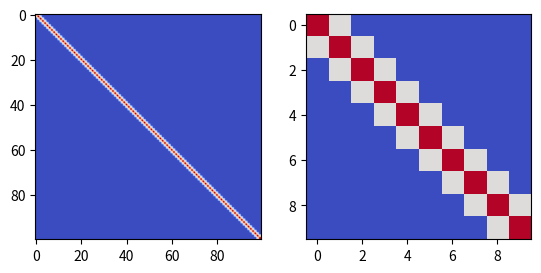
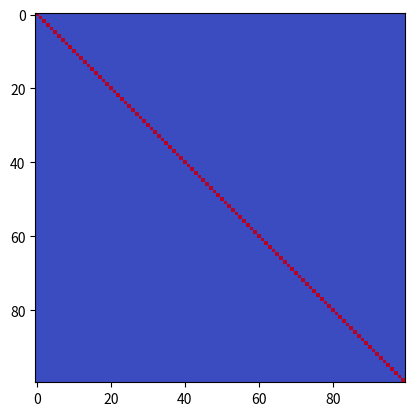
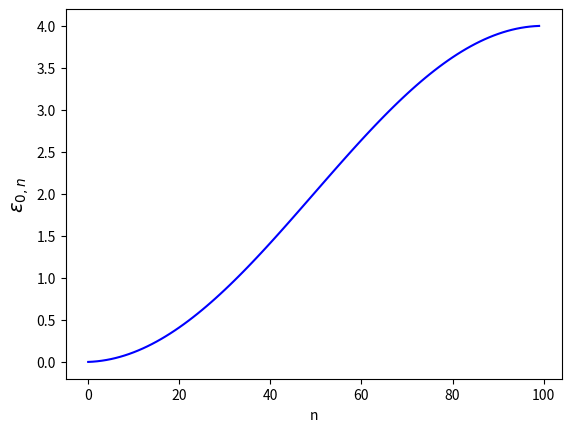
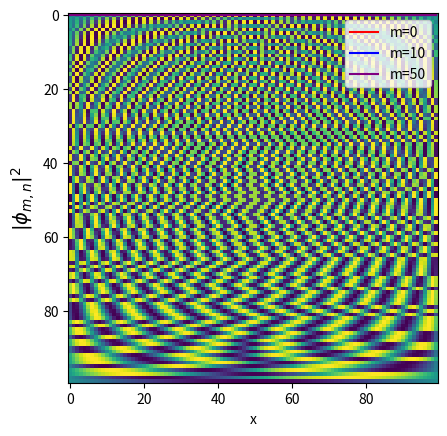
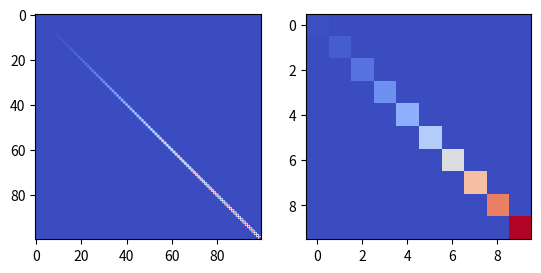
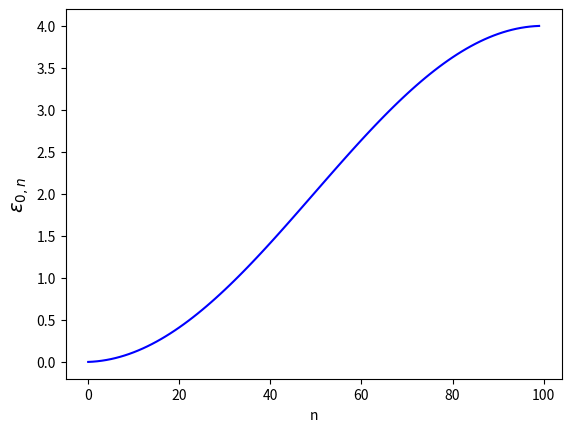
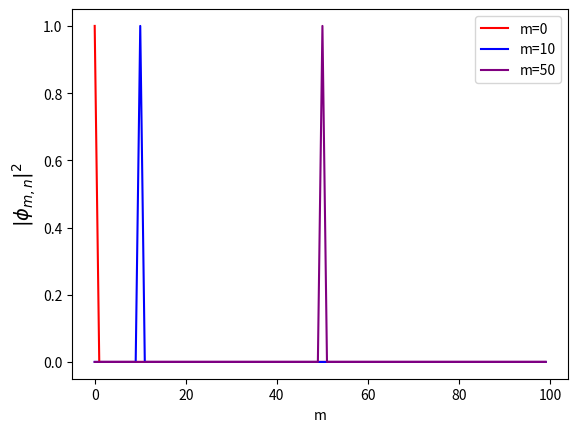

Recreate these plots in Python, in order.
import numpy as np
import matplotlib.pyplot as plt
from numpy import linalg as LA

###########################################
# Define the Hamiltonian
###########################################

N = 100
#a = hbar/np.sqrt(2*m)
#L = (N-1)*a
V = np.zeros((N,))
H = np.zeros((N,N))
H += np.diag(2 + V,k=0) #main diagonal
H += np.diag(np.ones((N-1,)),k=1) #upper diagonal
H += np.diag(np.ones((N-1,)),k=-1) #lower diagonal

###########################################
# Find eigenvectors and eigenvalues of H
###########################################

vals, vecs = LA.eig(H)
idx = np.argsort(vals)
vecs = vecs[:,idx]
vals = vals[idx]

###########################################
# Show the Hamiltonian
###########################################

fig, ax = plt.subplots(1,2)
ax[0].imshow(H,cmap='coolwarm')
ax[1].imshow(H[:10,:10],cmap='coolwarm')
plt.show()

###########################################
# Show eigenvectors form an orthonormal set
###########################################

fig, ax = plt.subplots()
ax.imshow(vecs.T @ vecs, cmap='coolwarm')
plt.show()

###########################################
# Plot the eigenvalues as a function of n
###########################################

fig, ax = plt.subplots()
ax.plot(vals, color='blue')
ax.set_xlabel('n')
ax.set_ylabel(r'$\epsilon_{0,n}$',fontsize=14)
plt.show()

###########################################
# Plot a few representative prob dists
###########################################

pdf1 = vecs[0]**2
pdf2 = vecs[10]**2
pdf3 = vecs[50]**2

fig, ax = plt.subplots()
ax.plot(pdf1, color='red',label='m=0')
ax.plot(pdf2, color='blue',label='m=10')
ax.plot(pdf3, color='purple',label='m=50')
ax.set_xlabel('x')
ax.set_ylabel(r'$|\phi_{m,n}|^{2}$',fontsize=14)
ax.legend()
plt.show()

###########################################
# Find projection operator to energy basis
###########################################

U = LA.inv(vecs)
plt.imshow(U)
plt.show()

###########################################
# Diagonalize the Hamiltonian
###########################################

Hd = LA.inv(vecs) @ H @ vecs
fig, ax = plt.subplots(1,2)
ax[0].imshow(Hd,cmap='coolwarm')
ax[1].imshow(Hd[:10,:10],cmap='coolwarm')
plt.show()

###########################################
# Find eigenvectors and eigenvalues of H
###########################################

dvals, dvecs = LA.eig(Hd)
idx = np.argsort(dvals)
dvecs = dvecs[:,idx]
dvals = dvals[idx]

###########################################
# Plot the eigenvalues as a function of n
###########################################

fig, ax = plt.subplots()
ax.plot(dvals, color='blue')
ax.set_xlabel('n')
ax.set_ylabel(r'$\epsilon_{0,n}$',fontsize=14)
plt.show()

###########################################
# Plot a few representative prob dists
###########################################

pdf1 = dvecs[0]**2
pdf2 = dvecs[10]**2
pdf3 = dvecs[50]**2

fig, ax = plt.subplots()
ax.plot(pdf1, color='red',label='m=0')
ax.plot(pdf2, color='blue',label='m=10')
ax.plot(pdf3, color='purple',label='m=50')
ax.set_xlabel('m')
ax.set_ylabel(r'$|\phi_{m,n}|^{2}$',fontsize=14)
ax.legend()
plt.show()



